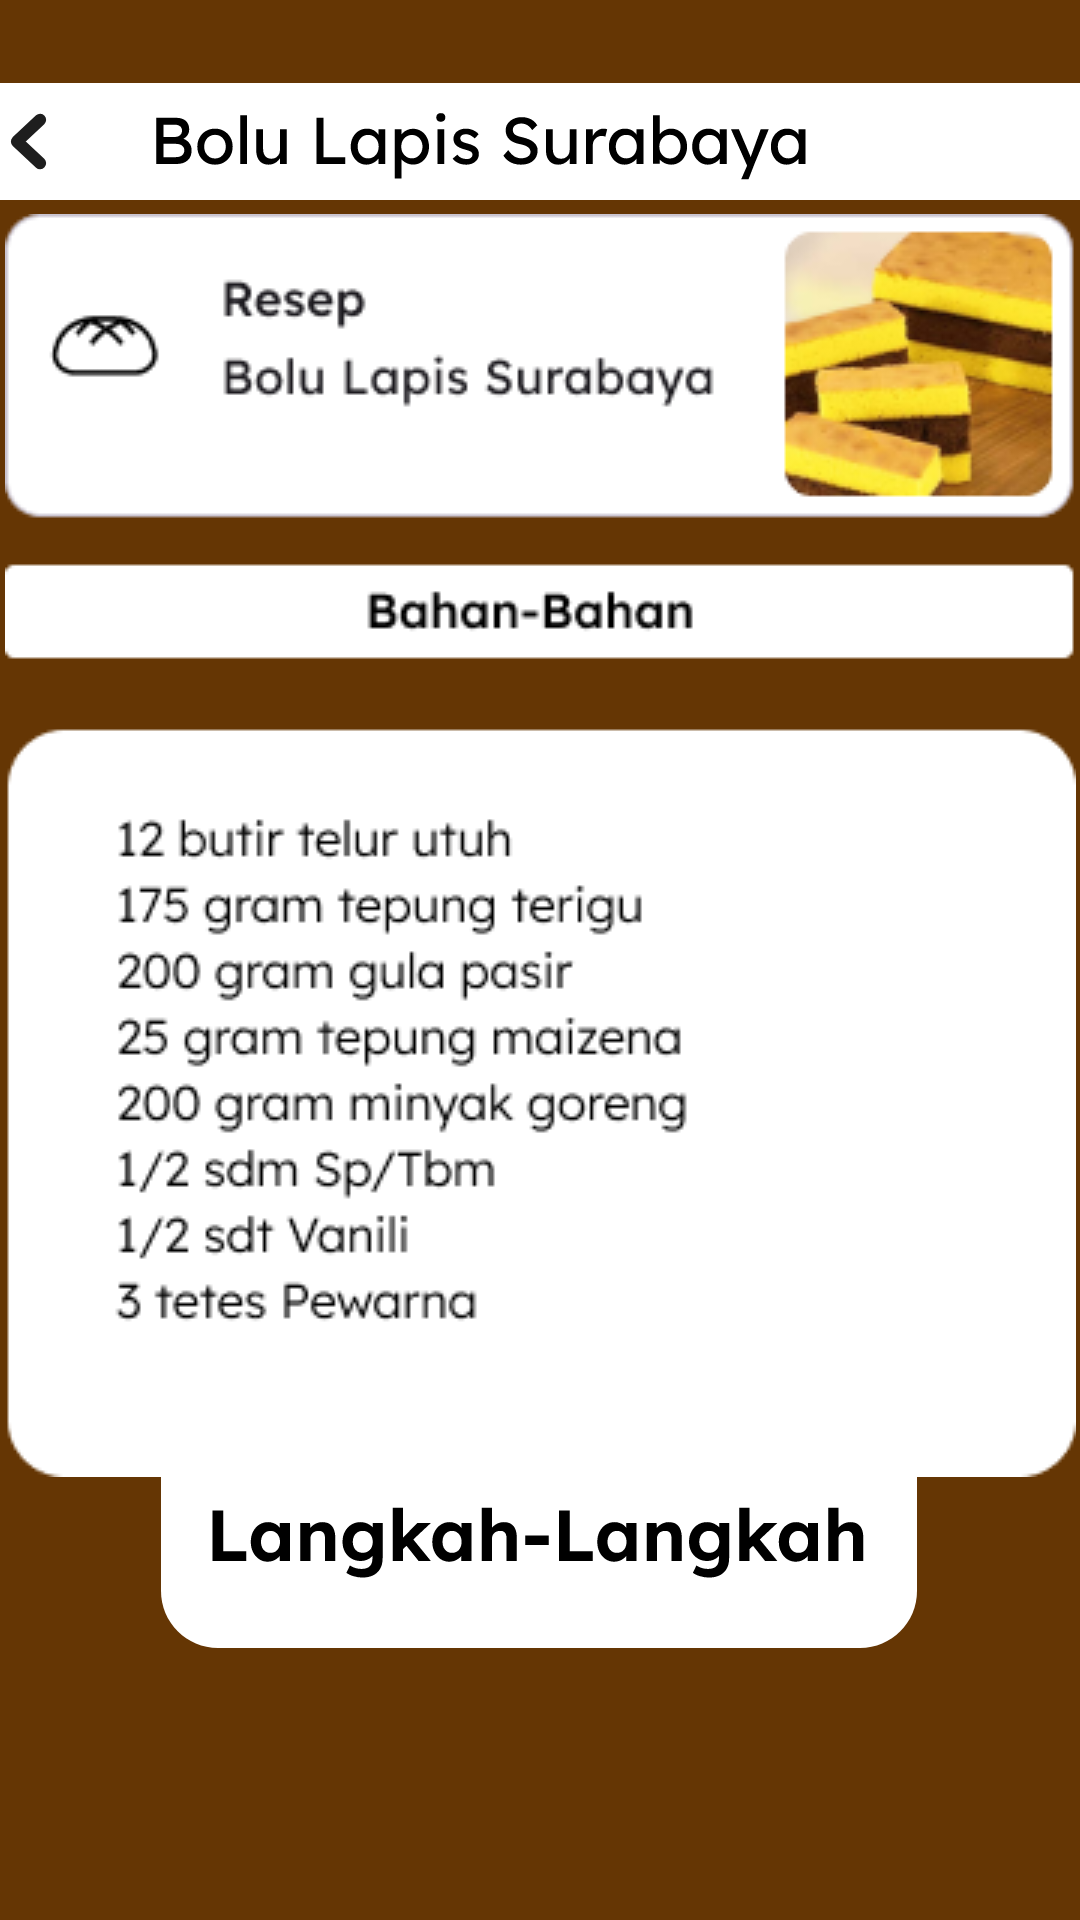

Produce the Android XML layout that renders to this screen, including the resource entries it uses.
<!-- AndroidManifest.xml: application theme Theme.Boluku -->
<!-- res/layout/activity_resep_bolu_lapis_surabaya.xml -->
<?xml version="1.0" encoding="utf-8"?>
<android.support.constraint.ConstraintLayout xmlns:android="http://schemas.android.com/apk/res/android"
    xmlns:app="http://schemas.android.com/apk/res-auto"
    xmlns:tools="http://schemas.android.com/tools"
    android:layout_width="match_parent"
    android:layout_height="match_parent"
    android:background="@color/cokelat"
    tools:context=".resep_bolu_lapis_surabaya">

    <ImageButton
        android:id="@+id/imageButton15"
        android:layout_width="wrap_content"
        android:layout_height="wrap_content"
        android:background="@drawable/riple_abuabu"
        app:layout_constraintBottom_toBottomOf="parent"
        app:layout_constraintEnd_toEndOf="parent"
        app:layout_constraintHorizontal_bias="0.0"
        app:layout_constraintStart_toStartOf="parent"
        app:layout_constraintTop_toTopOf="parent"
        app:layout_constraintVertical_bias="0.046"
        app:srcCompat="@drawable/tombol_bolu2" />

    <ImageView
        android:id="@+id/imageView3"
        android:layout_width="wrap_content"
        android:layout_height="wrap_content"
        app:layout_constraintBottom_toBottomOf="parent"
        app:layout_constraintEnd_toEndOf="parent"
        app:layout_constraintStart_toStartOf="parent"
        app:layout_constraintTop_toTopOf="parent"
        app:layout_constraintVertical_bias="0.325"
        app:srcCompat="@drawable/isi_bolu_surabaya" />

    <ImageButton
        android:id="@+id/imageButton16"
        android:layout_width="wrap_content"
        android:layout_height="wrap_content"
        android:background="@drawable/riple_abuabu"
        app:layout_constraintBottom_toBottomOf="parent"
        app:layout_constraintEnd_toEndOf="parent"
        app:layout_constraintHorizontal_bias="0.496"
        app:layout_constraintStart_toStartOf="parent"
        app:layout_constraintTop_toTopOf="parent"
        app:layout_constraintVertical_bias="0.839"
        app:srcCompat="@drawable/tombol_langkah" />
</android.support.constraint.ConstraintLayout>
<!-- resources referenced by this layout -->
<resources>
  <color name="cokelat">#653604</color>
  <!-- drawable isi_bolu_surabaya: png bitmap (drawable-v24, 35587 bytes) -->
  <!-- drawable tombol_bolu2: vector/xml drawable (drawable, 14632 chars, omitted) -->
  <!-- drawable tombol_langkah: vector/xml drawable (drawable, 10405 chars, omitted) -->
  <style name="Theme.Boluku" parent="Theme.AppCompat.Light.NoActionBar">
          
          <item name="colorPrimary">@color/purple_500</item>
          <item name="colorPrimaryDark">@color/cokelat</item>
          <item name="colorAccent">@color/teal_200</item>
          
      </style>
  <color name="purple_500">#FF6200EE</color>
  <color name="teal_200">#FF03DAC5</color>
</resources>
